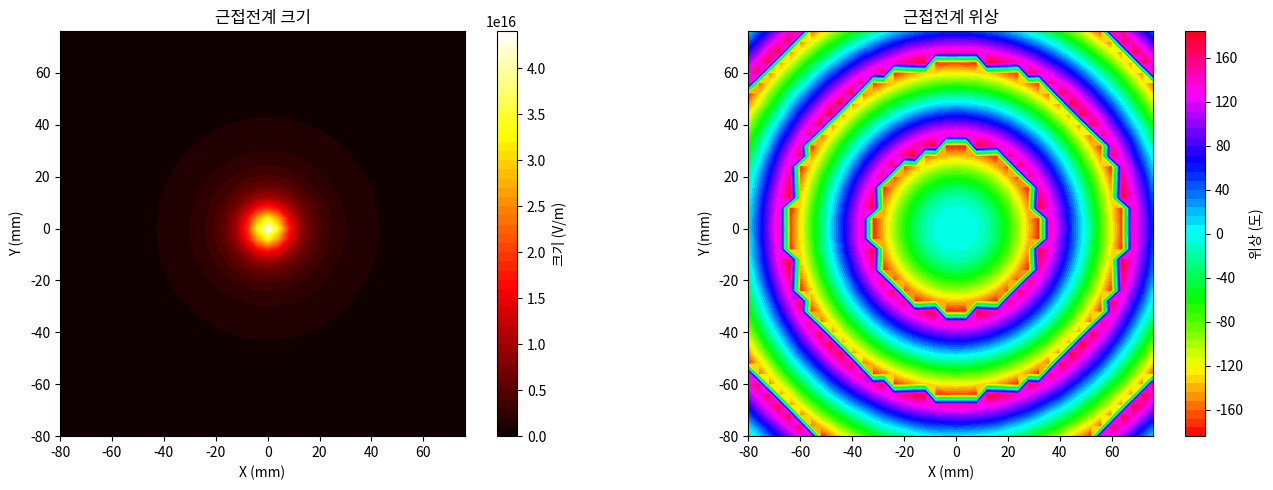

This chart was generated by the following Python code:
#!/usr/bin/env python3
"""
근접전계 측정 데이터 생성 스크립트 (예제용)
실제 측정 데이터 대신 시뮬레이션된 데이터를 생성합니다.
"""

import numpy as np
import pandas as pd
import matplotlib.pyplot as plt


def generate_dipole_field(x, y, z, frequency=10e9, dipole_moment=1.0, dipole_pos=(0, 0, 0)):
    """
    전기 쌍극자(Electric Dipole)의 근접전계 계산
    
    Parameters:
    -----------
    x, y, z : array-like
        관측점 좌표
    frequency : float
        주파수 (Hz)
    dipole_moment : float
        쌍극자 모멘트
    dipole_pos : tuple
        쌍극자 위치 (x0, y0, z0)
    
    Returns:
    --------
    Ez : complex array
        Z 방향 전기장 성분
    """
    c = 3e8  # 빛의 속도
    wavelength = c / frequency
    k = 2 * np.pi / wavelength
    omega = 2 * np.pi * frequency
    mu0 = 4 * np.pi * 1e-7
    epsilon0 = 8.854e-12
    eta = np.sqrt(mu0 / epsilon0)
    
    # 쌍극자로부터의 거리 벡터
    x0, y0, z0 = dipole_pos
    dx = x - x0
    dy = y - y0
    dz = z - z0
    r = np.sqrt(dx**2 + dy**2 + dz**2)
    
    # 근접전계 근사식 (간략화)
    # 실제로는 더 복잡한 식이지만, 예제용으로 단순화
    Ez = (dipole_moment / (4 * np.pi * epsilon0)) * (
        (3 * dz * dz / r**5 - 1 / r**3) +
        1j * k * (3 * dz * dz / r**4 - 1 / r**2) -
        k**2 * dz * dz / r**3
    ) * np.exp(-1j * k * r)
    
    return Ez


def generate_patch_antenna_field(x, y, z, frequency=10e9):
    """
    패치 안테나의 근접전계 근사 모델
    """
    c = 3e8
    wavelength = c / frequency
    k = 2 * np.pi / wavelength
    
    # 간단한 코사인 분포
    r = np.sqrt(x**2 + y**2 + z**2)
    theta = np.arctan2(np.sqrt(x**2 + y**2), z)
    
    # 방사 패턴 (코사인 분포)
    pattern = np.cos(theta)**2
    
    # 위상 (구면파)
    phase = -k * r
    
    # 거리에 따른 감쇠
    amplitude = pattern / (r + 0.001)  # 특이점 방지
    
    field = amplitude * np.exp(1j * phase)
    
    return field


def generate_aperture_field(x, y, z, frequency=10e9, aperture_size=0.05):
    """
    사각 개구(Aperture)의 근접전계
    """
    c = 3e8
    wavelength = c / frequency
    k = 2 * np.pi / wavelength
    
    # 개구 내부의 균일한 분포
    aperture_field = np.zeros_like(x, dtype=complex)
    
    # 개구 영역 정의
    mask = (np.abs(x) < aperture_size/2) & (np.abs(y) < aperture_size/2)
    
    r = np.sqrt(x**2 + y**2 + z**2)
    
    # 개구 내부: 균일한 장
    aperture_field[mask] = 1.0 * np.exp(-1j * k * z)
    
    # 개구 외부: 회절 효과 (Fresnel 근사)
    aperture_field[~mask] = (aperture_size**2 / (r[~mask] + 0.001)) * \
                            np.exp(-1j * k * r[~mask]) * \
                            np.sinc(k * x[~mask] * aperture_size / (2 * np.pi)) * \
                            np.sinc(k * y[~mask] * aperture_size / (2 * np.pi))
    
    return aperture_field


def add_noise(field, snr_db=40):
    """
    신호에 노이즈 추가
    """
    signal_power = np.mean(np.abs(field)**2)
    noise_power = signal_power / (10**(snr_db/10))
    
    noise_real = np.random.normal(0, np.sqrt(noise_power/2), field.shape)
    noise_imag = np.random.normal(0, np.sqrt(noise_power/2), field.shape)
    noise = noise_real + 1j * noise_imag
    
    return field + noise


def generate_near_field_data(
    x_range=(-0.1, 0.1, 0.005),  # (시작, 끝, 스텝) 단위: 미터
    y_range=(-0.1, 0.1, 0.005),
    z_scan=0.01,  # 스캔 평면의 z 좌표
    frequency=10e9,
    source_type='dipole',  # 'dipole', 'patch', 'aperture'
    add_noise_flag=True,
    snr_db=40,
    output_file='near_field_data.csv'
):
    """
    근접전계 측정 데이터 생성 및 CSV 저장
    """
    print("=" * 60)
    print("근접전계 데이터 생성")
    print("=" * 60)
    
    # 좌표 그리드 생성
    x = np.arange(x_range[0], x_range[1], x_range[2])
    y = np.arange(y_range[0], y_range[1], y_range[2])
    X, Y = np.meshgrid(x, y)
    Z = np.ones_like(X) * z_scan
    
    nx = len(x)
    ny = len(y)
    
    print(f"그리드 크기: {nx} x {ny}")
    print(f"X 범위: {x_range[0]*1000:.1f} ~ {x_range[1]*1000:.1f} mm")
    print(f"Y 범위: {y_range[0]*1000:.1f} ~ {y_range[1]*1000:.1f} mm")
    print(f"Z 스캔 높이: {z_scan*1000:.1f} mm")
    print(f"주파수: {frequency/1e9:.2f} GHz")
    print(f"소스 타입: {source_type}")
    
    # 전기장 계산
    if source_type == 'dipole':
        field = generate_dipole_field(X, Y, Z, frequency)
    elif source_type == 'patch':
        field = generate_patch_antenna_field(X, Y, Z, frequency)
    elif source_type == 'aperture':
        field = generate_aperture_field(X, Y, Z, frequency)
    else:
        raise ValueError(f"알 수 없는 소스 타입: {source_type}")
    
    # 노이즈 추가
    if add_noise_flag:
        field = add_noise(field, snr_db)
        print(f"노이즈 추가됨 (SNR: {snr_db} dB)")
    
    # 크기와 위상 추출
    magnitude = np.abs(field)
    phase_rad = np.angle(field)
    phase_deg = np.rad2deg(phase_rad)
    
    # 데이터프레임 생성
    data = {
        'x': X.flatten(),
        'y': Y.flatten(),
        'magnitude': magnitude.flatten(),
        'phase': phase_deg.flatten()
    }
    
    df = pd.DataFrame(data)
    
    # CSV 저장
    df.to_csv(output_file, index=False)
    print(f"\nCSV 파일 저장됨: {output_file}")
    print(f"총 데이터 포인트: {len(df)}")
    
    # 데이터 미리보기
    print("\n데이터 미리보기:")
    print(df.head(10))
    
    # 시각화
    fig, axes = plt.subplots(1, 2, figsize=(14, 5))
    
    # 크기
    im1 = axes[0].contourf(X * 1000, Y * 1000, magnitude, levels=50, cmap='hot')
    axes[0].set_xlabel('X (mm)')
    axes[0].set_ylabel('Y (mm)')
    axes[0].set_title('근접전계 크기')
    axes[0].set_aspect('equal')
    plt.colorbar(im1, ax=axes[0], label='크기 (V/m)')
    
    # 위상
    im2 = axes[1].contourf(X * 1000, Y * 1000, phase_deg, levels=50, cmap='hsv')
    axes[1].set_xlabel('X (mm)')
    axes[1].set_ylabel('Y (mm)')
    axes[1].set_title('근접전계 위상')
    axes[1].set_aspect('equal')
    plt.colorbar(im2, ax=axes[1], label='위상 (도)')
    
    plt.tight_layout()
    plt.savefig('generated_near_field.png', dpi=150, bbox_inches='tight')
    print("시각화 저장됨: generated_near_field.png")
    plt.show()
    
    return df


if __name__ == "__main__":
    # 예제 1: 쌍극자 안테나
    print("\n예제 1: 전기 쌍극자 근접전계 생성")
    df1 = generate_near_field_data(
        x_range=(-0.08, 0.08, 0.004),
        y_range=(-0.08, 0.08, 0.004),
        z_scan=0.01,
        frequency=10e9,
        source_type='dipole',
        add_noise_flag=True,
        snr_db=50,
        output_file='near_field_data.csv'
    )
    
    # 추가 예제를 생성하려면 아래 주석 해제
    """
    # 예제 2: 패치 안테나
    print("\n예제 2: 패치 안테나 근접전계 생성")
    df2 = generate_near_field_data(
        x_range=(-0.1, 0.1, 0.005),
        y_range=(-0.1, 0.1, 0.005),
        z_scan=0.015,
        frequency=5e9,
        source_type='patch',
        output_file='near_field_patch.csv'
    )
    
    # 예제 3: 사각 개구
    print("\n예제 3: 사각 개구 근접전계 생성")
    df3 = generate_near_field_data(
        x_range=(-0.12, 0.12, 0.006),
        y_range=(-0.12, 0.12, 0.006),
        z_scan=0.02,
        frequency=15e9,
        source_type='aperture',
        output_file='near_field_aperture.csv'
    )
    """
    
    print("\n" + "=" * 60)
    print("데이터 생성 완료!")
    print("=" * 60)
